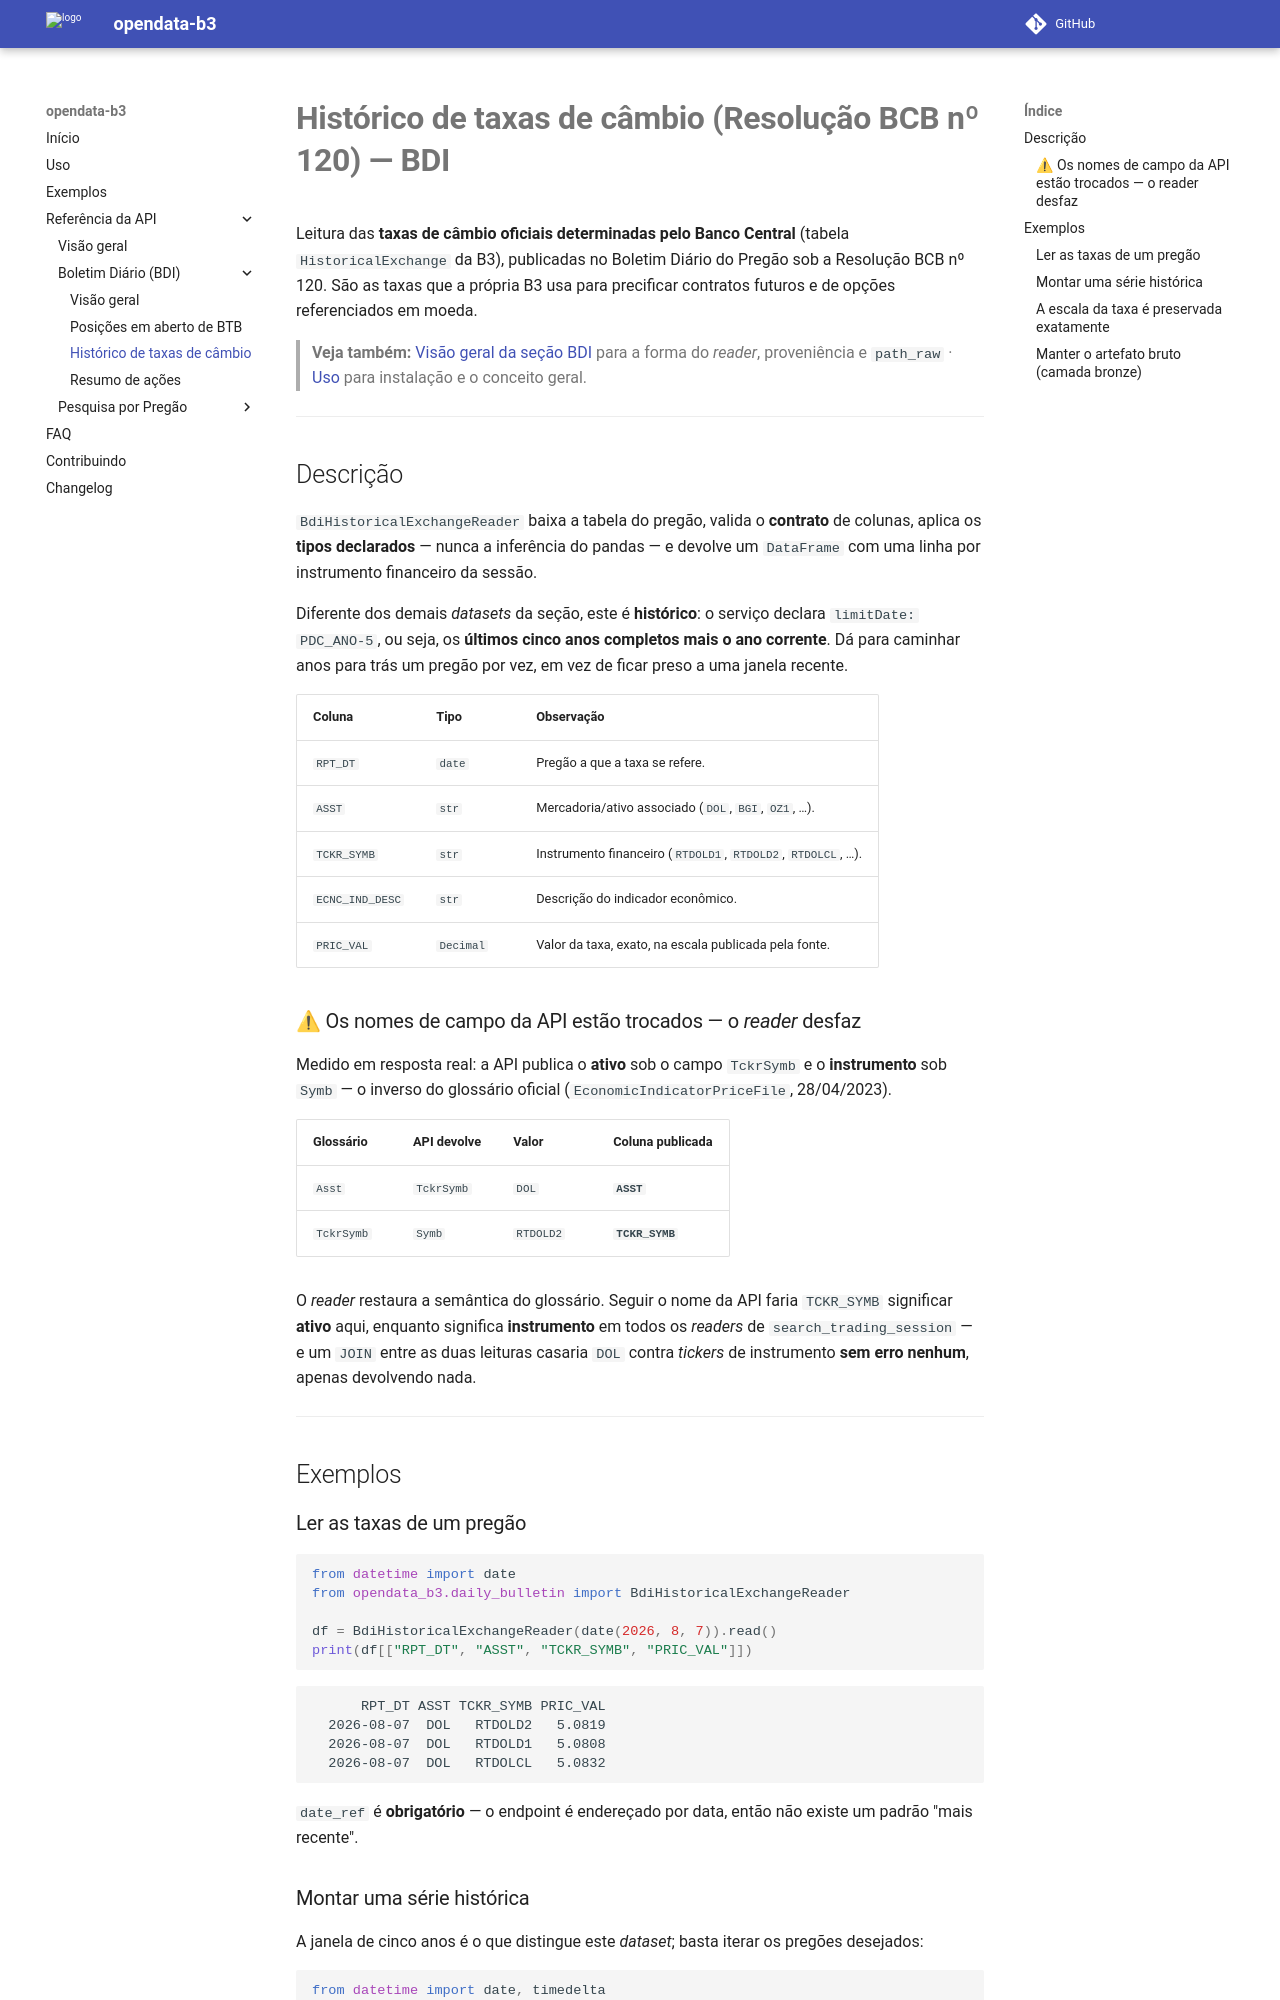

repository: guilhermegor/opendata-b3 · page: 0.3/api/daily_bulletin/historical_exchange/index.html · generator: mkdocs

# **Histórico de taxas de câmbio (Resolução BCB nº 120) — BDI**

Leitura das **taxas de câmbio oficiais determinadas pelo Banco Central** (tabela
`HistoricalExchange` da B3), publicadas no Boletim Diário do Pregão sob a Resolução BCB nº 120.
São as taxas que a própria B3 usa para precificar contratos futuros e de opções referenciados em
moeda.

> **Veja também:** [Visão geral da seção BDI](index.md) para a forma do _reader_, proveniência e
> `path_raw` · [Uso](../../usage.md) para instalação e o conceito geral.

---

## Descrição

`BdiHistoricalExchangeReader` baixa a tabela do pregão, valida o **contrato** de colunas, aplica os
**tipos declarados** — nunca a inferência do pandas — e devolve um `DataFrame` com uma linha por
instrumento financeiro da sessão.

Diferente dos demais _datasets_ da seção, este é **histórico**: o serviço declara
`limitDate: PDC_ANO-5`, ou seja, os **últimos cinco anos completos mais o ano corrente**. Dá para
caminhar anos para trás um pregão por vez, em vez de ficar preso a uma janela recente.

| Coluna | Tipo | Observação |
|--------|------|-----------|
| `RPT_DT` | `date` | Pregão a que a taxa se refere. |
| `ASST` | `str` | Mercadoria/ativo associado (`DOL`, `BGI`, `OZ1`, …). |
| `TCKR_SYMB` | `str` | Instrumento financeiro (`RTDOLD1`, `RTDOLD2`, `RTDOLCL`, …). |
| `ECNC_IND_DESC` | `str` | Descrição do indicador econômico. |
| `PRIC_VAL` | `Decimal` | Valor da taxa, exato, na escala publicada pela fonte. |

### ⚠ Os nomes de campo da API estão trocados — o _reader_ desfaz

Medido em resposta real: a API publica o **ativo** sob o campo `TckrSymb` e o **instrumento** sob
`Symb` — o inverso do glossário oficial (`EconomicIndicatorPriceFile`, 28/04/2023).

| Glossário | API devolve | Valor | Coluna publicada |
|---|---|---|---|
| `Asst` | `TckrSymb` | `DOL` | **`ASST`** |
| `TckrSymb` | `Symb` | `RTDOLD2` | **`TCKR_SYMB`** |

O _reader_ restaura a semântica do glossário. Seguir o nome da API faria `TCKR_SYMB` significar
**ativo** aqui, enquanto significa **instrumento** em todos os _readers_ de
`search_trading_session` — e um `JOIN` entre as duas leituras casaria `DOL` contra _tickers_ de
instrumento **sem erro nenhum**, apenas devolvendo nada.

---

## Exemplos

### Ler as taxas de um pregão

```python
from datetime import date
from opendata_b3.daily_bulletin import BdiHistoricalExchangeReader

df = BdiHistoricalExchangeReader(date(2026, 8, 7)).read()
print(df[["RPT_DT", "ASST", "TCKR_SYMB", "PRIC_VAL"]])
```

```text
      RPT_DT ASST TCKR_SYMB PRIC_VAL
  2026-08-07  DOL   RTDOLD2   5.0819
  2026-08-07  DOL   RTDOLD1   5.0808
  2026-08-07  DOL   RTDOLCL   5.0832
```

`date_ref` é **obrigatório** — o endpoint é endereçado por data, então não existe um padrão "mais
recente".
